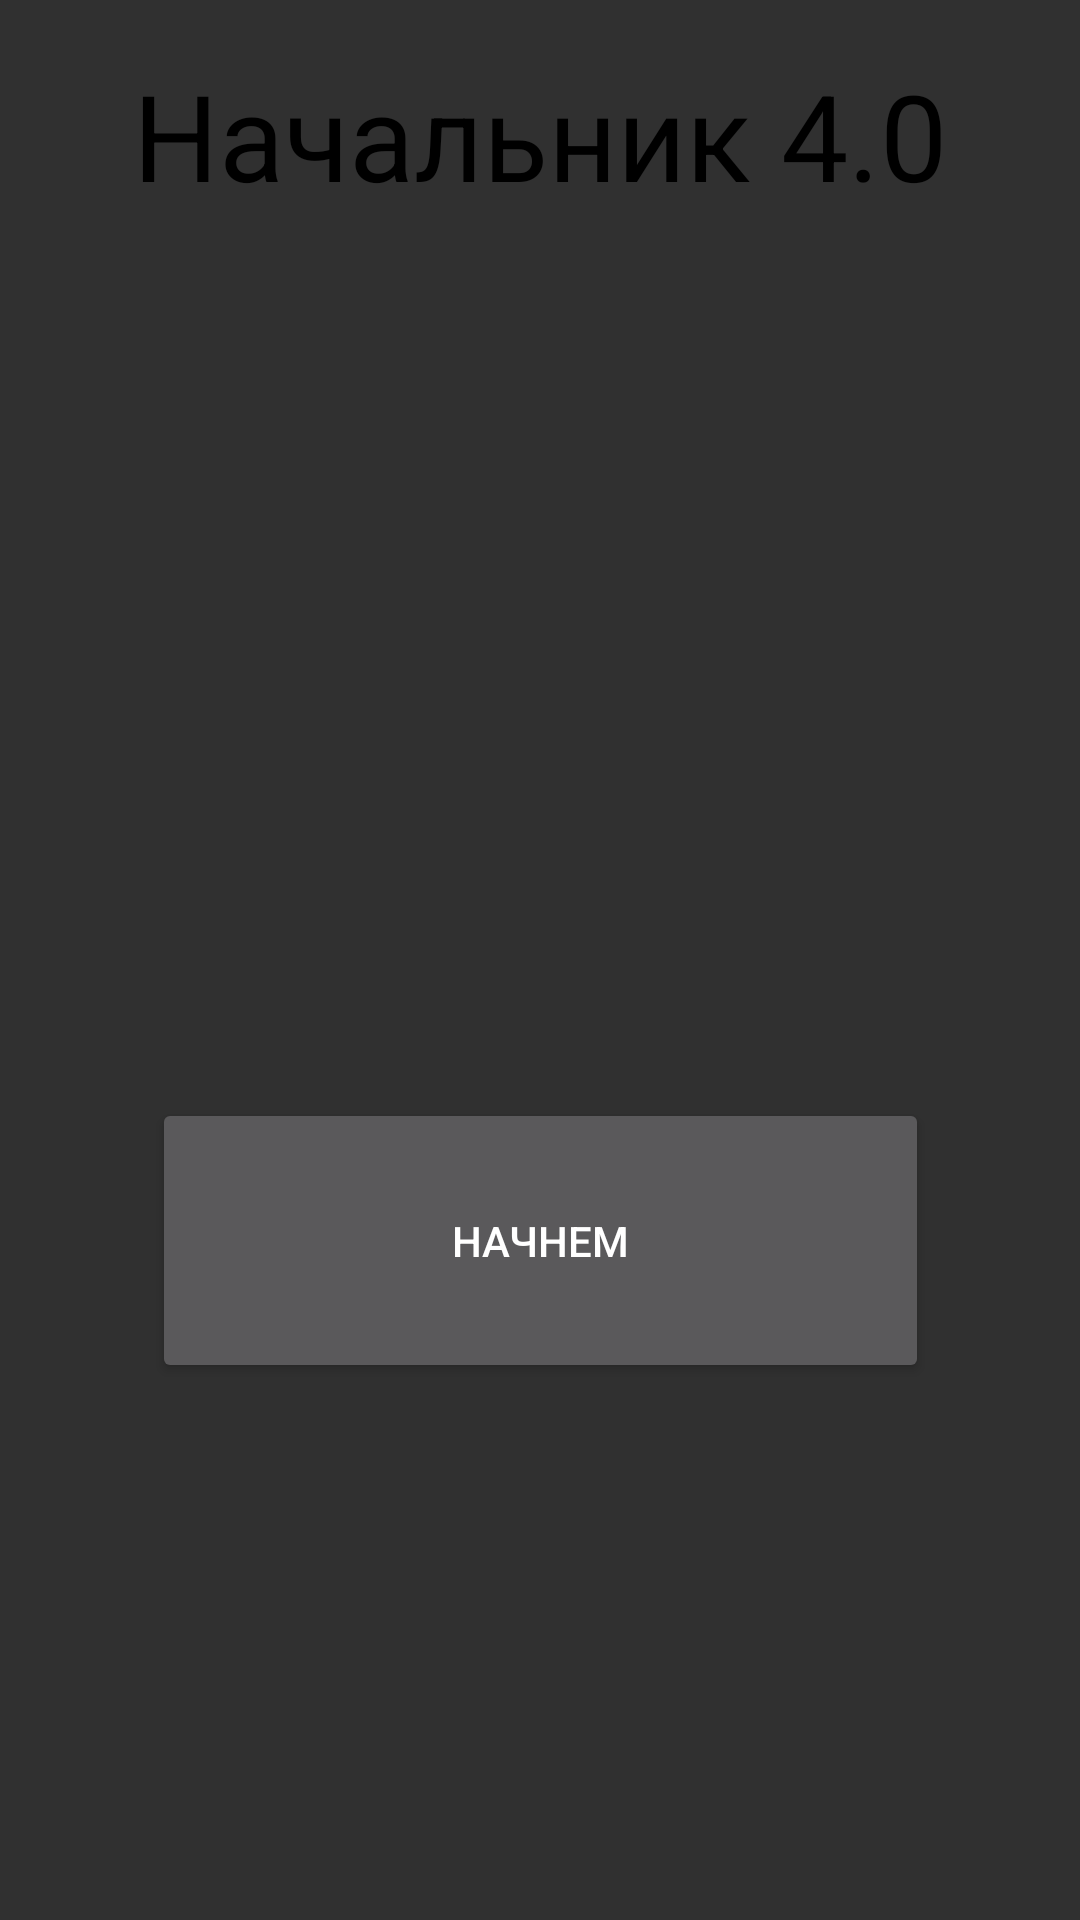

Android layout source for this screen:
<!-- AndroidManifest.xml: application theme Theme.AppCompat -->
<!-- res/layout/activity_main.xml -->
<?xml version="1.0" encoding="utf-8"?>
<androidx.constraintlayout.widget.ConstraintLayout xmlns:android="http://schemas.android.com/apk/res/android"
    xmlns:app="http://schemas.android.com/apk/res-auto"
    xmlns:tools="http://schemas.android.com/tools"
    android:layout_width="match_parent"
    android:layout_height="match_parent"
    tools:context=".MainActivity">

    <TextView
        android:id="@+id/textView"
        android:layout_width="match_parent"
        android:layout_height="90dp"
        android:gravity="center"
        android:text="Начальник 4.0"
        android:textColor="@color/black"
        android:textSize="40sp"
        app:layout_constraintEnd_toEndOf="parent"
        app:layout_constraintStart_toStartOf="parent"
        app:layout_constraintTop_toTopOf="parent" />

    <Button
        android:layout_width="259dp"
        android:layout_height="95dp"
        android:layout_marginTop="276dp"
        android:text="начнем"
        android:onClick="go"
        app:layout_constraintEnd_toEndOf="parent"
        app:layout_constraintStart_toStartOf="parent"
        app:layout_constraintTop_toBottomOf="@+id/textView">

    </Button>


    





</androidx.constraintlayout.widget.ConstraintLayout>
<!-- resources referenced by this layout -->
<resources>

  <!-- not gathered from this repository: default colours our renderer supplied (Android Studio template values) -->
  <color name="black">#FF000000</color>
</resources>
